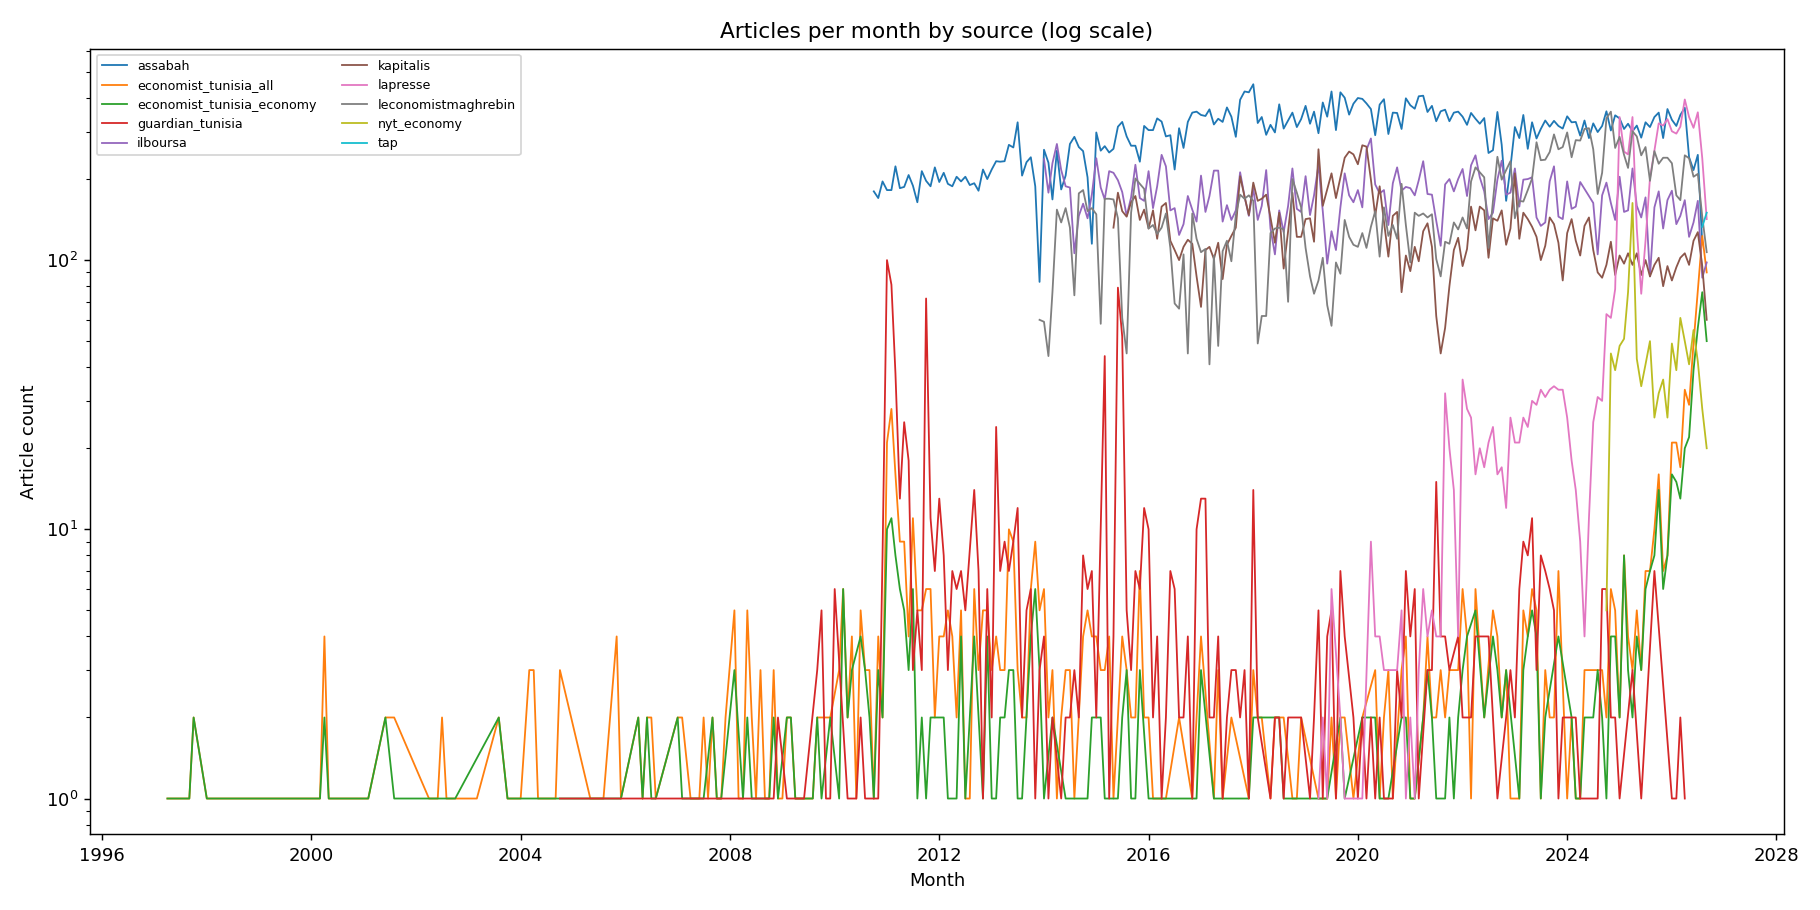

The file beside this chart, header and first rows:
source, month, n
assabah, 2010-10, 180
assabah, 2010-11, 170
assabah, 2010-12, 196
assabah, 2011-01, 182
assabah, 2011-02, 182
assabah, 2011-03, 223
assabah, 2011-04, 185
assabah, 2011-05, 187
assabah, 2011-06, 207
assabah, 2011-07, 189
assabah, 2011-08, 164
assabah, 2011-09, 214
assabah, 2011-10, 197
assabah, 2011-11, 188
assabah, 2011-12, 221
assabah, 2012-01, 195
assabah, 2012-02, 211
assabah, 2012-03, 192
assabah, 2012-04, 188
assabah, 2012-05, 204
assabah, 2012-06, 196
assabah, 2012-07, 204
assabah, 2012-08, 190
assabah, 2012-09, 193
assabah, 2012-10, 181
assabah, 2012-11, 217
assabah, 2012-12, 200
assabah, 2013-01, 217
assabah, 2013-02, 233
assabah, 2013-03, 232
assabah, 2013-04, 233
assabah, 2013-05, 268
assabah, 2013-06, 262
assabah, 2013-07, 325
assabah, 2013-08, 206
assabah, 2013-09, 231
assabah, 2013-10, 241
assabah, 2013-11, 188
assabah, 2013-12, 83
assabah, 2014-01, 257
assabah, 2014-02, 230
assabah, 2014-03, 168
assabah, 2014-04, 255
assabah, 2014-05, 183
assabah, 2014-06, 206
assabah, 2014-07, 270
assabah, 2014-08, 287
assabah, 2014-09, 263
assabah, 2014-10, 254
assabah, 2014-11, 203
assabah, 2014-12, 115
assabah, 2015-01, 298
assabah, 2015-02, 255
assabah, 2015-03, 265
assabah, 2015-04, 251
assabah, 2015-05, 259
assabah, 2015-06, 313
assabah, 2015-07, 326
assabah, 2015-08, 288
assabah, 2015-09, 266
... 1,329 more rows
